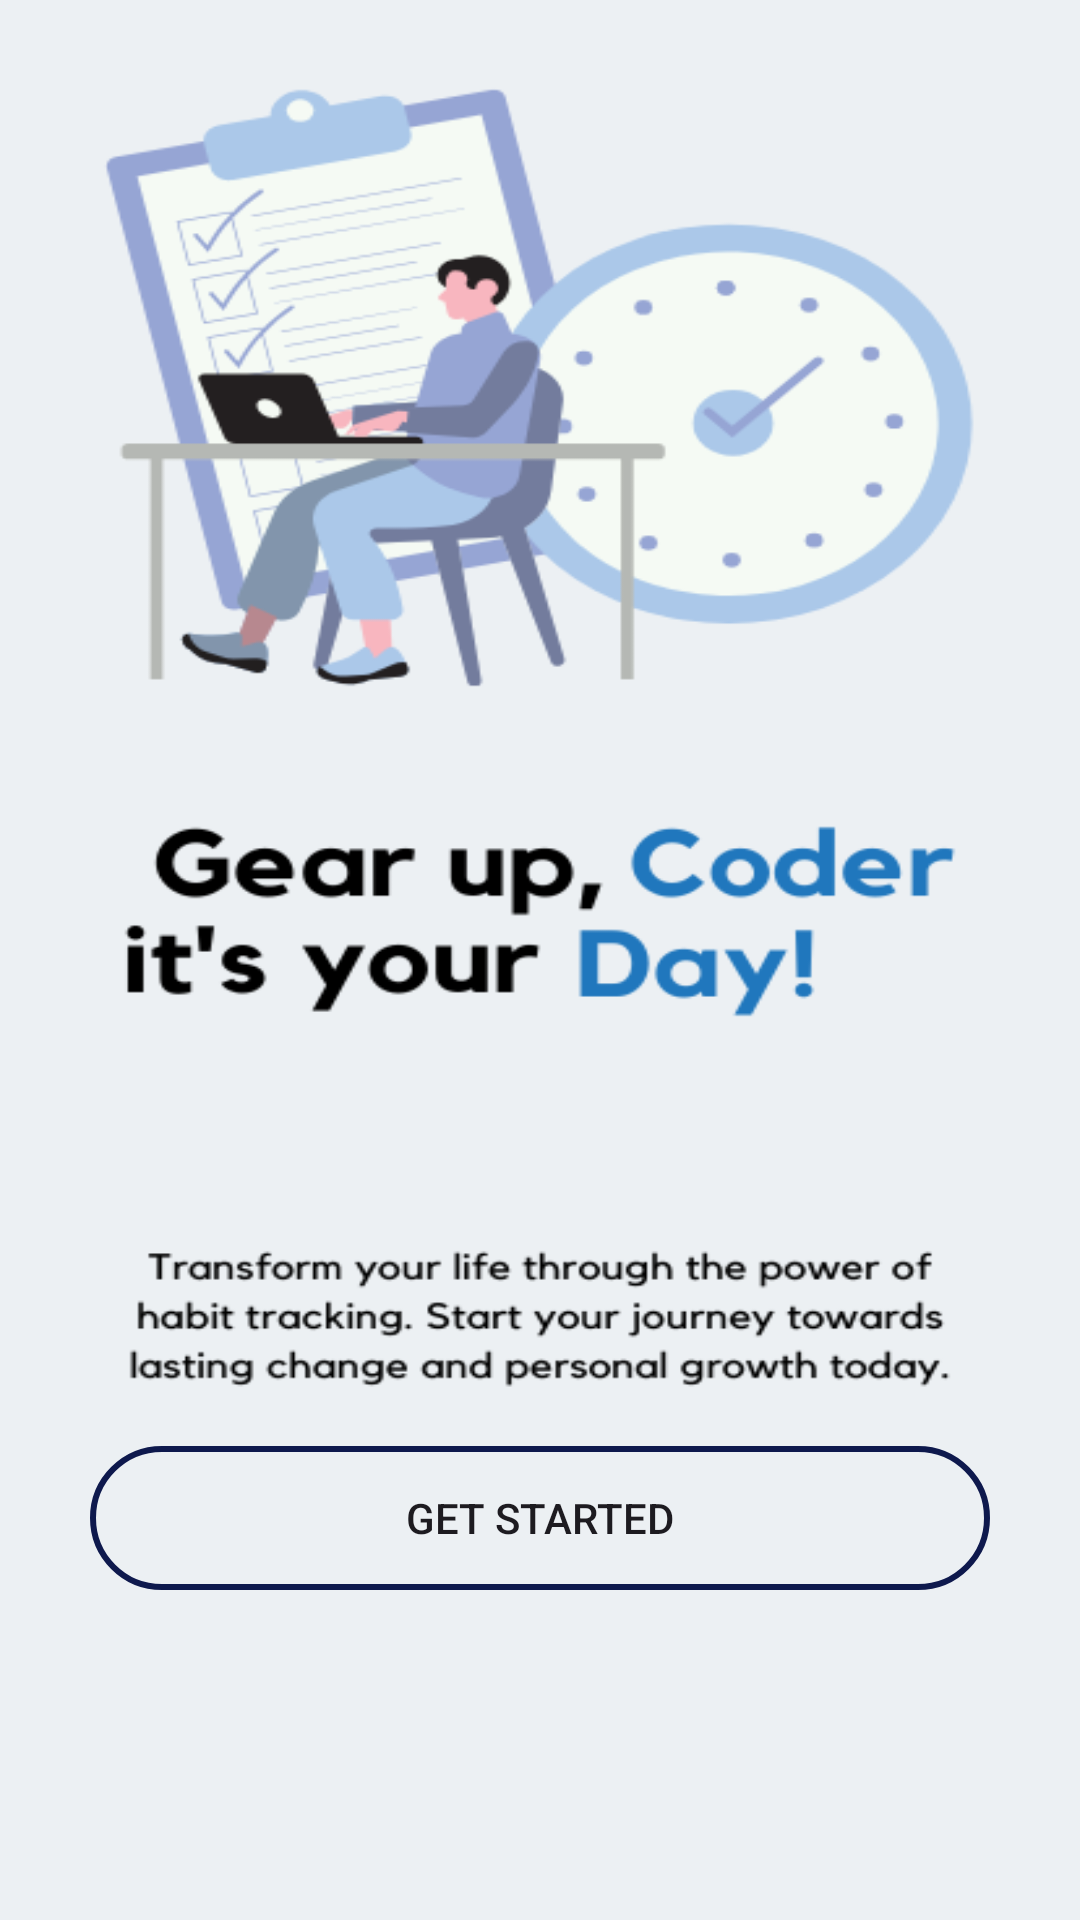

This screen was rendered from an Android layout file. Write that file and the resources it references.
<!-- AndroidManifest.xml: application theme Theme.CoderTask -->
<!-- res/layout/activity_main.xml -->
<?xml version="1.0" encoding="utf-8"?>
<androidx.constraintlayout.widget.ConstraintLayout xmlns:android="http://schemas.android.com/apk/res/android"
    xmlns:app="http://schemas.android.com/apk/res-auto"
    xmlns:tools="http://schemas.android.com/tools"
    android:layout_width="match_parent"
    android:layout_height="match_parent"
    tools:context=".MainActivity"
    android:background="@drawable/landing">

    <Button
        android:id="@+id/btnGetstarted"
        android:layout_width="300dp"
        android:layout_height="wrap_content"
        android:layout_marginBottom="110dp"
        android:background="@drawable/custom_button"
        android:gravity="center"
        android:text="Get started"
        app:layout_constraintBottom_toBottomOf="parent"
        app:layout_constraintEnd_toEndOf="parent"
        app:layout_constraintHorizontal_bias="0.5"
        app:layout_constraintStart_toStartOf="parent" />

</androidx.constraintlayout.widget.ConstraintLayout>
<!-- resources referenced by this layout -->
<resources>
  <!-- drawable custom_button (drawable) -->
  <?xml version="1.0" encoding="utf-8"?>
  <shape xmlns:android="http://schemas.android.com/apk/res/android" android:shape="rectangle">
      <stroke android:color="@color/blue" android:width="2dp"/>
      <corners android:radius="40dp"/>
  </shape>
  <!-- drawable landing: png bitmap (drawable, 65932 bytes) -->
  <style name="Theme.CoderTask" parent="Base.Theme.CoderTask" />
  <color name="blue">#0E194D</color>
  <style name="Base.Theme.CoderTask" parent="Theme.Material3.DayNight.NoActionBar">
          
          
      </style>
</resources>
